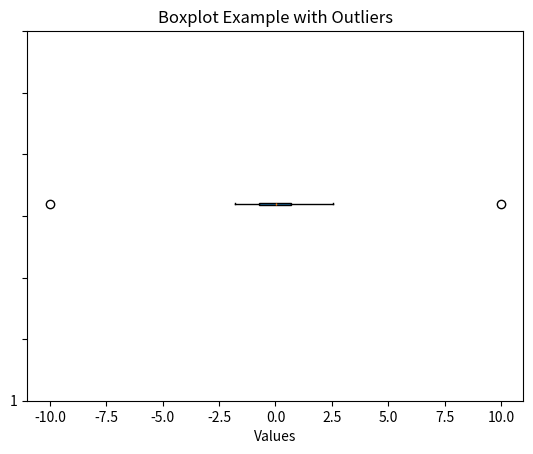

The matplotlib source for this figure: (Note: this script raises an exception after producing the figure.)
import matplotlib.pyplot as plt
import random

data = [random.gauss(0, 1) for _ in range(100)]
outliers = [10, -10]

plt.clf()

plt.boxplot(data + outliers, vert = False, patch_artist = True)

plt.title('Boxplot Example with Outliers')

plt.xlabel('Values')

plt.yticks(range(-15, 16, 5))

plt.savefig('./results/boxplot.png')